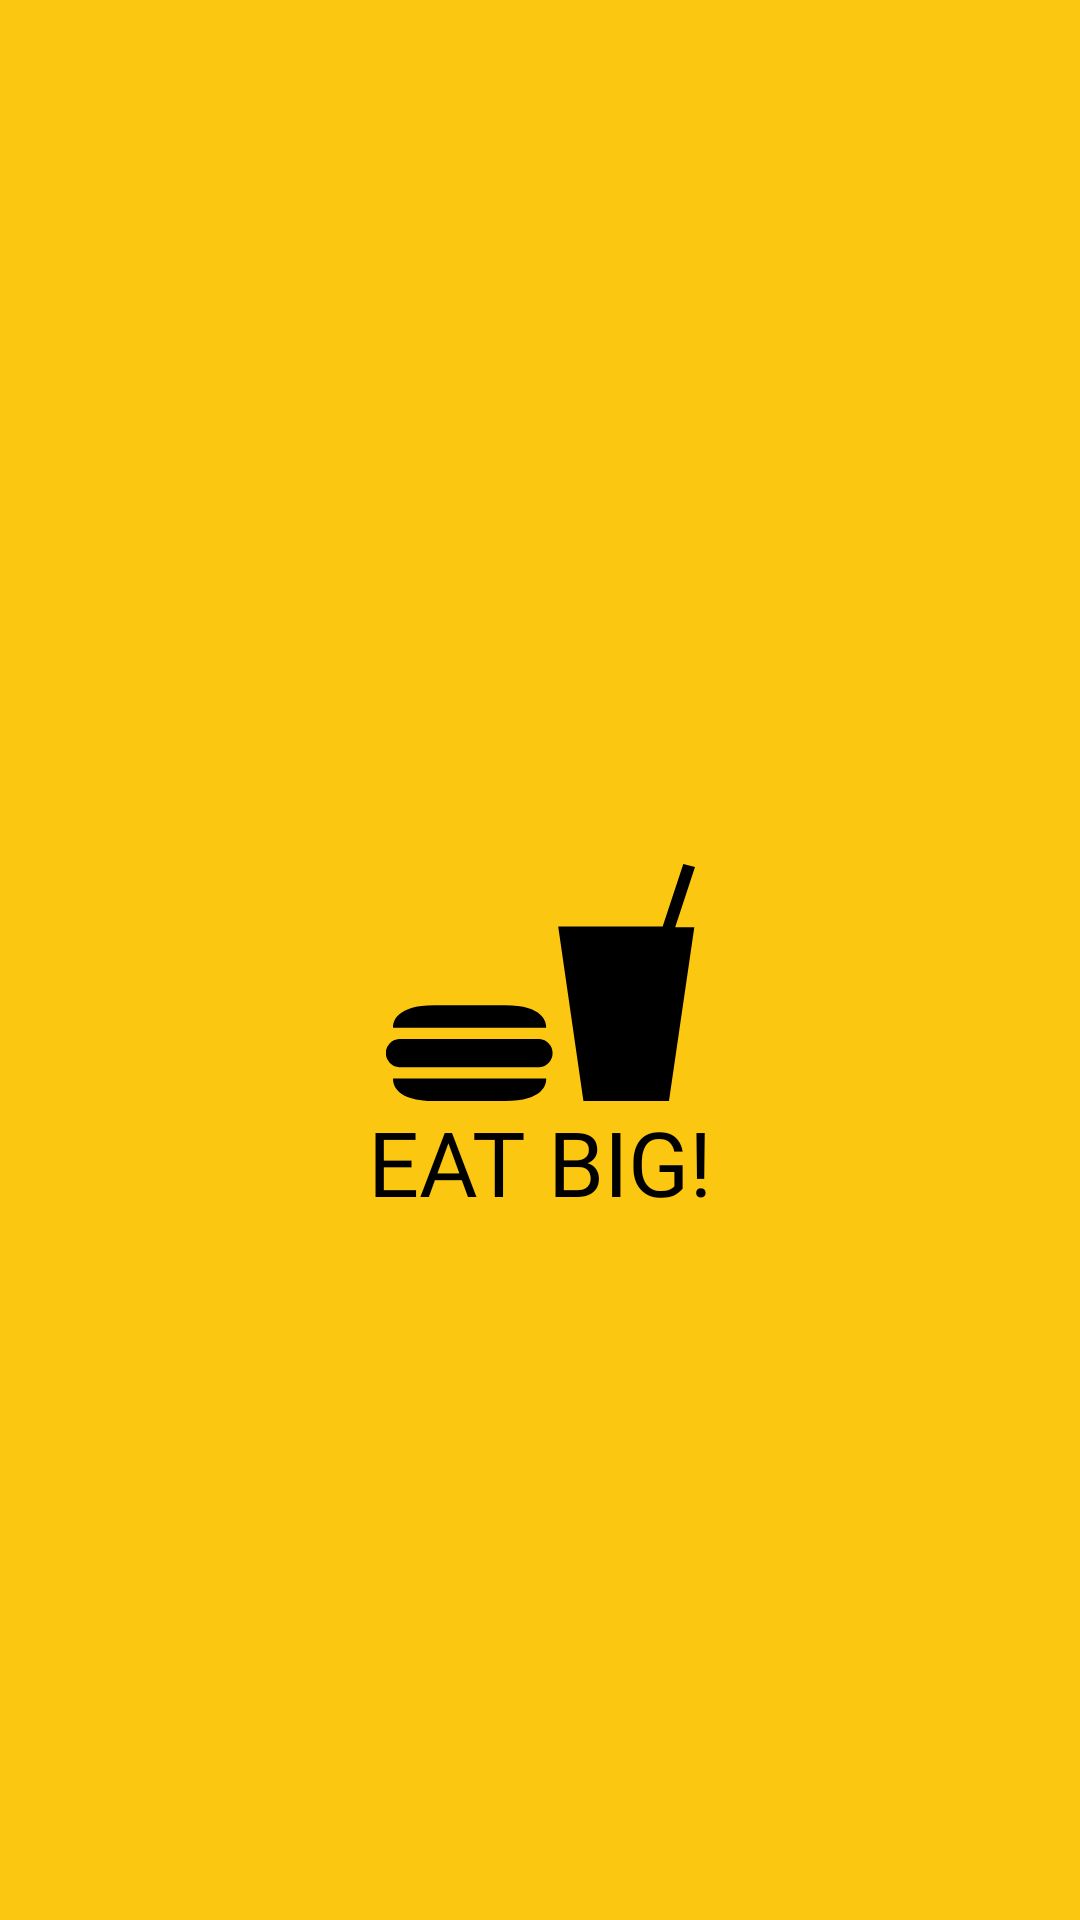

The Android layout XML behind this screen, and the referenced resources:
<!-- AndroidManifest.xml: application theme Theme.FoodMenu -->
<!-- res/layout/activity_carregamento.xml -->
<?xml version="1.0" encoding="utf-8"?>
<androidx.constraintlayout.widget.ConstraintLayout xmlns:android="http://schemas.android.com/apk/res/android"
    xmlns:app="http://schemas.android.com/apk/res-auto"
    xmlns:tools="http://schemas.android.com/tools"
    android:layout_width="match_parent"
    android:layout_height="match_parent"
    android:background="@color/Amarelo"
    tools:context=".Carregamento">

    <ImageView
        android:id="@+id/imageView"
        android:layout_width="wrap_content"
        android:layout_height="wrap_content"
        android:layout_marginTop="288dp"
        app:layout_constraintEnd_toEndOf="parent"
        app:layout_constraintStart_toStartOf="parent"
        app:layout_constraintTop_toTopOf="parent"
        app:srcCompat="@drawable/ic_icon_map_food" />

    <TextView
        android:id="@+id/textView"
        android:layout_width="wrap_content"
        android:layout_height="wrap_content"
        android:text="EAT BIG!"
        android:textColor="@color/black"
        android:textSize="30dp"
        android:fontFamily="@font/sf_pro_display_bold"
        app:layout_constraintEnd_toEndOf="parent"
        app:layout_constraintStart_toStartOf="parent"
        app:layout_constraintTop_toBottomOf="@+id/imageView" />
</androidx.constraintlayout.widget.ConstraintLayout>
<!-- resources referenced by this layout -->
<resources>
  <color name="Amarelo">#FBC711</color>
  <color name="black">#000000</color>
  <!-- drawable ic_icon_map_food (drawable) -->
  <vector xmlns:android="http://schemas.android.com/apk/res/android"
      android:width="103.068dp"
      android:height="79dp"
      android:viewportWidth="103.068"
      android:viewportHeight="79">
    <path
        android:fillColor="#FF000000"
        android:pathData="M102.841,21.086 L94.391,79L65.852,79l-8.415,-58.2L92.28,20.8l6.886,-20.8 3.9,1.029L96.461,21.043l6.38,0.043ZM53.402,54.592s1.067,-7.51 -13.732,-7.51L16.102,47.082c-14.777,0 -13.732,7.51 -13.732,7.51L53.402,54.592ZM2.371,71.49s-1.046,7.51 13.732,7.51h23.57c14.8,0 13.732,-7.51 13.732,-7.51L2.371,71.49ZM51.188,67.735a4.705,4.705 0,0 0,0 -9.388L4.38,58.347a4.7,4.7 0,0 0,0 9.388L51.188,67.735Z"/>
  </vector>
  <style name="Theme.FoodMenu" parent="Theme.AppCompat.DayNight.DarkActionBar">
          
          <item name="colorPrimary">@color/purple_500</item>
          <item name="colorPrimaryVariant">@color/Amarelo</item>
          <item name="colorOnPrimary">@color/white</item>
          
          <item name="colorSecondary">@color/teal_200</item>
          <item name="colorSecondaryVariant">@color/teal_700</item>
          <item name="colorOnSecondary">@color/black</item>
          
          <item name="android:statusBarColor" tools:targetApi="l">?attr/colorPrimaryVariant</item>
          
      </style>
  <color name="purple_500">#FF6200EE</color>
  <color name="white">#FFFFFFFF</color>
  <color name="teal_200">#FF03DAC5</color>
  <color name="teal_700">#FF018786</color>
</resources>
